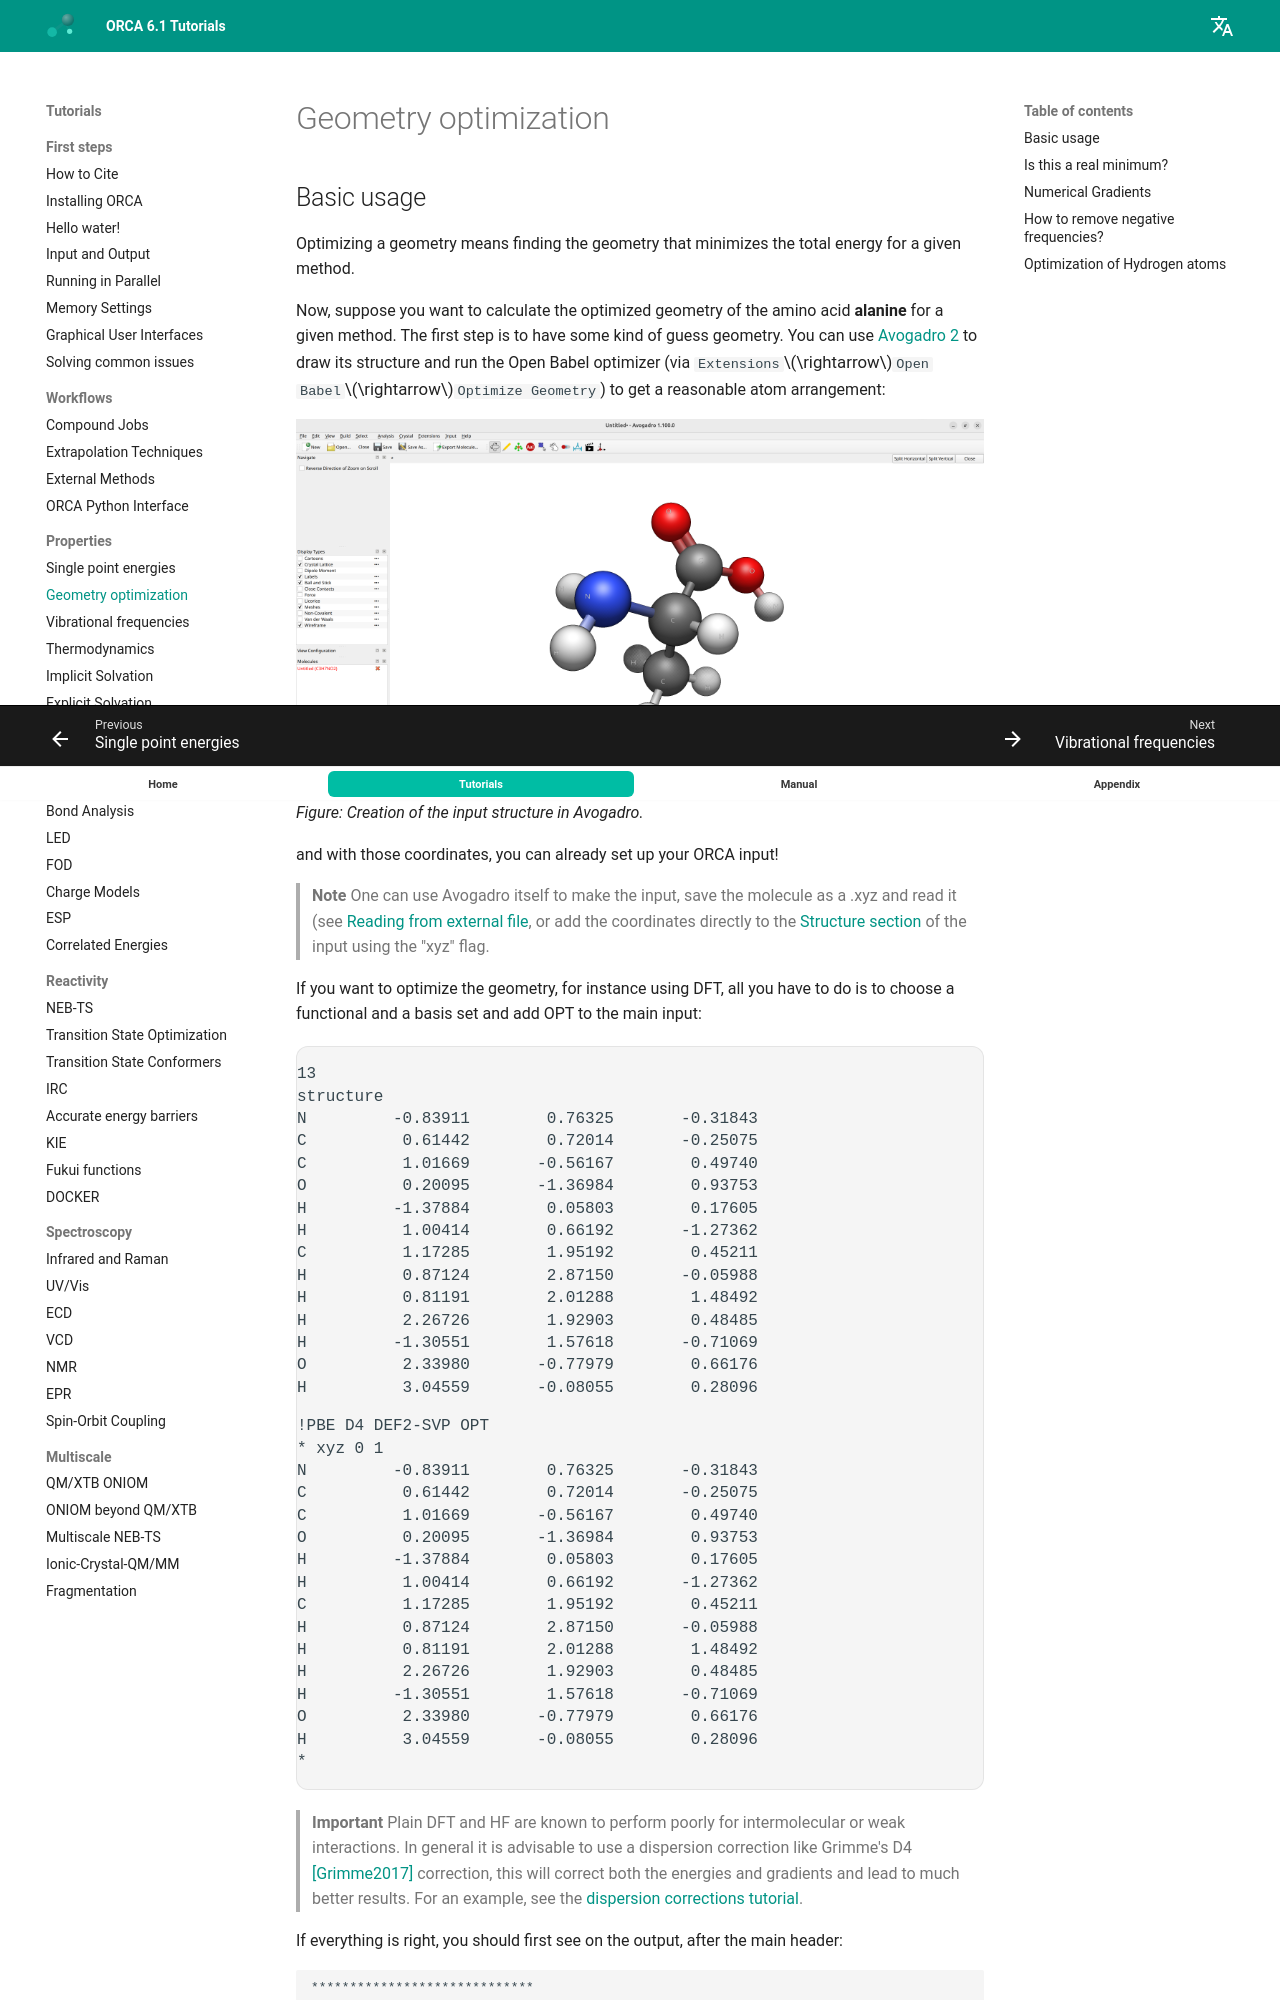

repository: wxyhgk/orca-docs · page: prop/geoopt/index.html · generator: mkdocs

---
title: Geometry optimization
source: https://www.faccts.de/docs/orca/6.1/tutorials/prop/geoopt.html
---

# Geometry optimization

## Basic usage

Optimizing a geometry means finding the geometry that minimizes the total energy for a given method.

Now, suppose you want to calculate the optimized geometry of the amino acid **alanine** for a given method. The first step is to have some kind of guess geometry. You can use [Avogadro 2](../first_steps/GUI.md) to draw its structure and run the Open Babel optimizer (via `Extensions`$\rightarrow$`Open Babel`$\rightarrow$`Optimize Geometry`) to get a reasonable atom arrangement:

![alanine_avogadro2](../images/alanine_avogadro2.png)

*Figure: Creation of the input structure in Avogadro.*

and with those coordinates, you can already set up your ORCA input!

> **Note**
> One can use Avogadro itself to make the input, save the molecule as a .xyz and read it (see [Reading from external file](../first_steps/input_output.md#reading-external), or add the coordinates directly to the [Structure section](../first_steps/input_output.md#geo-sec) of the input using the "xyz" flag.

If you want to optimize the geometry, for instance using DFT, all you have to do is to choose a functional and a basis set and add OPT to the main input:

```text
!PBE D4 DEF2-SVP OPT
* xyz 0 1
N         -0.83911        0.76325       -0.31843
C          0.61442        0.72014       -0.25075
C          1.01669       -0.56167        0.49740
O          0.20095       -1.36984        0.93753
H         -1.37884        0.05803        0.17605
H          1.00414        0.66192       -1.27362
C          1.17285        1.95192        0.45211
H          0.87124        2.87150       -0.05988
H          0.81191        2.01288        1.48492
H          2.26726        1.92903        0.48485
H         -1.30551        1.57618       -0.71069
O          2.33980       -0.77979        0.66176
H          3.04559       -0.08055        0.28096
*
```

> **Important**
> Plain DFT and HF are known to perform poorly for intermolecular or weak interactions.
> In general it is advisable to use a dispersion correction like Grimme's D4 [[Grimme2017]](../bib.md#grimme2017) correction, this will correct both the energies and gradients and lead to much better results.
> For an example, see the [dispersion corrections tutorial](../prop/disp.md).

If everything is right, you should first see on the output, after the main header:

```text
                       *****************************
                       * Geometry Optimization Run *
                       *****************************

Geometry optimization settings:
Update method            Update   .... BFGS
Choice of coordinates    CoordSys .... (2022) Redundant Internals
Initial Hessian          InHess   .... Almloef's Model
Max. no of cycles        MaxIter  .... 50
